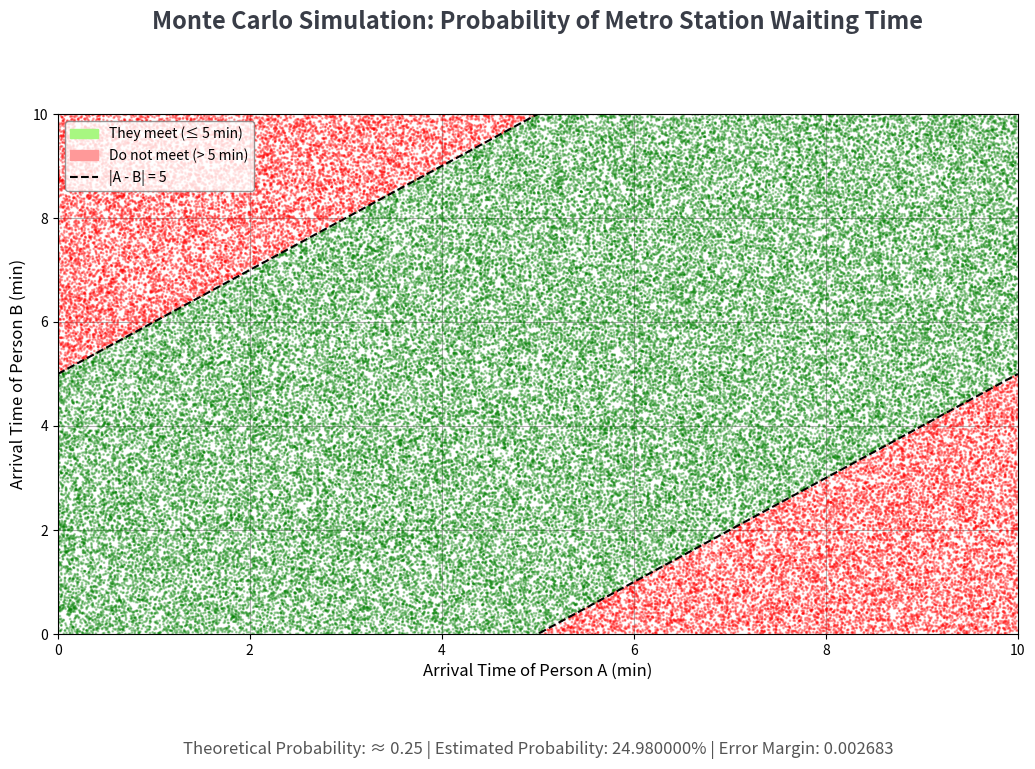

Source code (Python):
import numpy as np
import matplotlib.pyplot as plt
import matplotlib.patches as mpatches
import matplotlib.lines as mlines

"""
🚇 Monte Carlo Simulation: Metro Station Waiting Time 🚇

This simulation estimates the probability that two people arriving 
randomly between 0 and 10 minutes at a metro station will NOT meet, 
i.e., the time difference between them exceeds 5 minutes.

Key Features:
- Simulates random arrival times for two people.
- Calculates how often the absolute time difference exceeds 5 minutes.
- Visualizes arrival time pairs and highlights the meeting region.
- Estimates the probability of not meeting (|A - B| > 5).
- Computes error margin to understand statistical uncertainty.

🎯 Expected Outcome:
- Theoretically, the probability that two people do *not* meet 
  (|A - B| > 5) is 25%.
"""

class MetroWaitSim:
    def __init__(self, num_samples=100000):
        self.num_samples = max(num_samples, 100000)  # at least 100,000
        self.seed = 100
        np.random.seed(self.seed)

    def simulate(self):
        self.arrival_a = np.random.uniform(0, 10, self.num_samples)
        self.arrival_b = np.random.uniform(0, 10, self.num_samples)

        time_diff = np.abs(self.arrival_a - self.arrival_b)
        self.not_meeting = time_diff > 5
        self.not_meet_prob = np.mean(self.not_meeting)

        self.calculate_error_margin()

    def calculate_error_margin(self, confidence=0.95):
        z = 1.96 if confidence == 0.95 else 1.64
        p = self.not_meet_prob
        n = self.num_samples
        self.error_margin = z * np.sqrt((p * (1 - p)) / n)

    def display_result(self):
        print("\n🚇 Monte Carlo Simulation: Metro Station Meeting Probability 🚇")
        print(f"Total Simulations: {self.num_samples}")
        print(f"\n❌ Probability that they do NOT meet (|A - B| > 5 min): {self.not_meet_prob:.4f}")
        print(f"📏 Error Margin (95% confidence): ±{self.error_margin:.4f}")
        print("\n📌 Note: As the number of samples increases, the result should converge to the theoretical value (≈ 0.25).")

    def visualize(self):
        fig, ax = plt.subplots(figsize=(12,8))
        ax.scatter(self.arrival_a, self.arrival_b, 
                   c=np.where(self.not_meeting, "red", "green"), 
                   alpha=0.3, s=1)

        x = np.linspace(0, 10, 1000)
        y1 = x - 5  # B = A - 5
        y2 = x + 5  # B = A + 5

        ax.plot(x, y1, "k--", lw=1.5)
        ax.plot(x, y2, "k--", lw=1.5)

        ax.set_xlim(0, 10)
        ax.set_ylim(0, 10)

        ax.set_xlabel("Arrival Time of Person A (min)", fontsize=12)
        ax.set_ylabel("Arrival Time of Person B (min)", fontsize=12)

        green_patch = mpatches.Patch(color="#a8f781", label="They meet (≤ 5 min)")
        red_patch = mpatches.Patch(color="#ff9999", label="Do not meet (> 5 min)")
        border_line = mlines.Line2D([], [], color="black", linestyle="--", linewidth=1.5, label="|A - B| = 5")

        ax.legend(handles=[green_patch, red_patch, border_line], loc="upper left", frameon=True, facecolor="white", edgecolor="gray")

        fig.suptitle(
            "Monte Carlo Simulation: Probability of Metro Station Waiting Time",
            fontsize=17, color="#393d47", weight="bold"
        )

        fig.text(
            0.5, 0.05,
            f"Theoretical Probability: ≈ 0.25 | Estimated Probability: {self.not_meet_prob:.6%} | Error Margin: {self.error_margin:.6f}",
            ha="center", fontsize=12, color="#555555"
        )
        plt.grid(True)
        plt.gca().set_axisbelow(True)
        plt.subplots_adjust(left=0.1, right=0.9, bottom=0.2, top=0.85, wspace=0.5, hspace=0.4)
        plt.show()

    def run(self):
        self.simulate()
        self.display_result()
        self.visualize()


def main():
    try:
        user_input = int(input("Please enter number of simulations (minimum 100,000): "))
        if user_input < 100000:
            print("⚠️ Input adjusted to 100,000 for better accuracy.")
            user_input = 100000
    except:
        print("⚠️ Invalid input detected. Defaulting to 100,000 simulations.")
        user_input = 100000

    app = MetroWaitSim(user_input)
    app.run()


if __name__ == "__main__":
    main()
